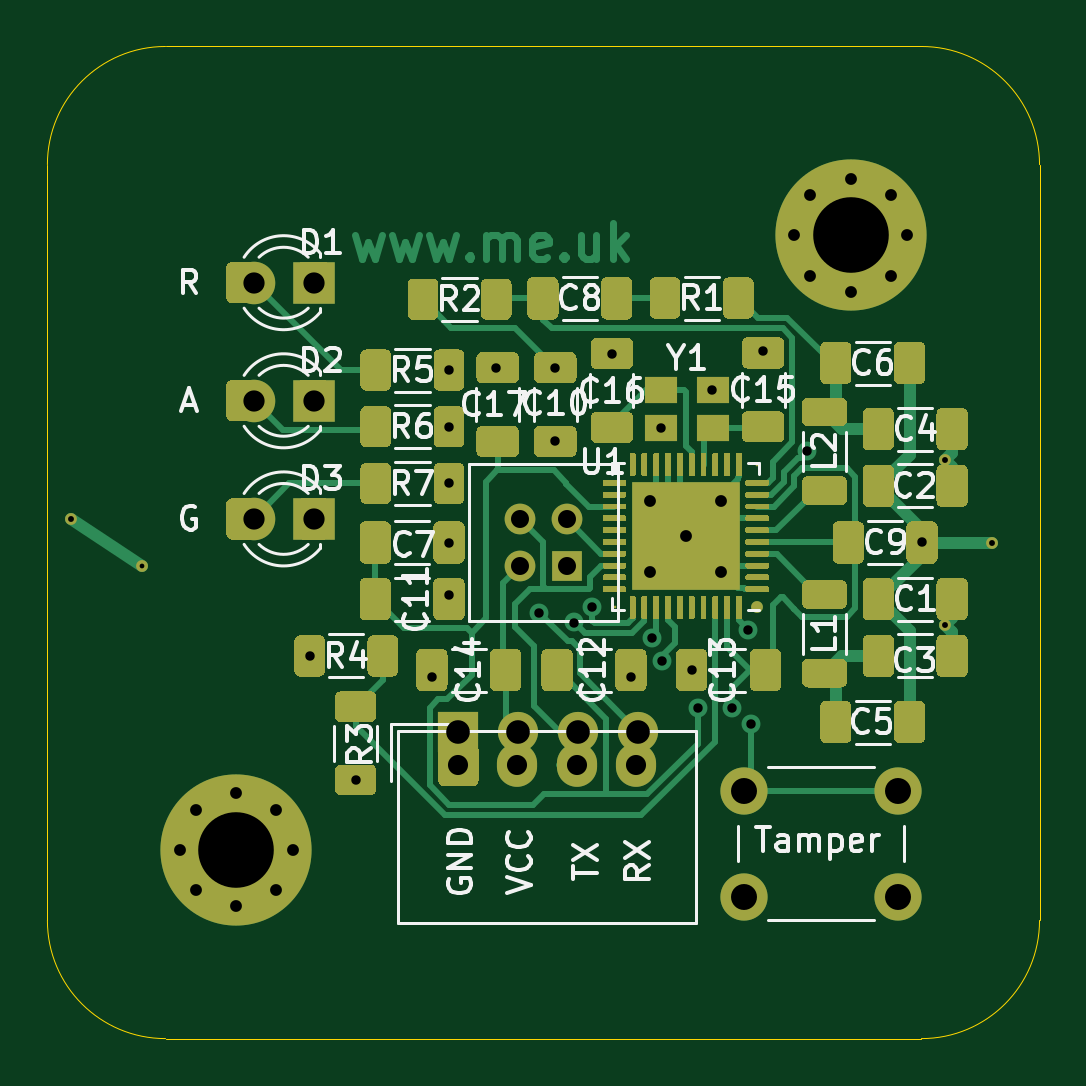
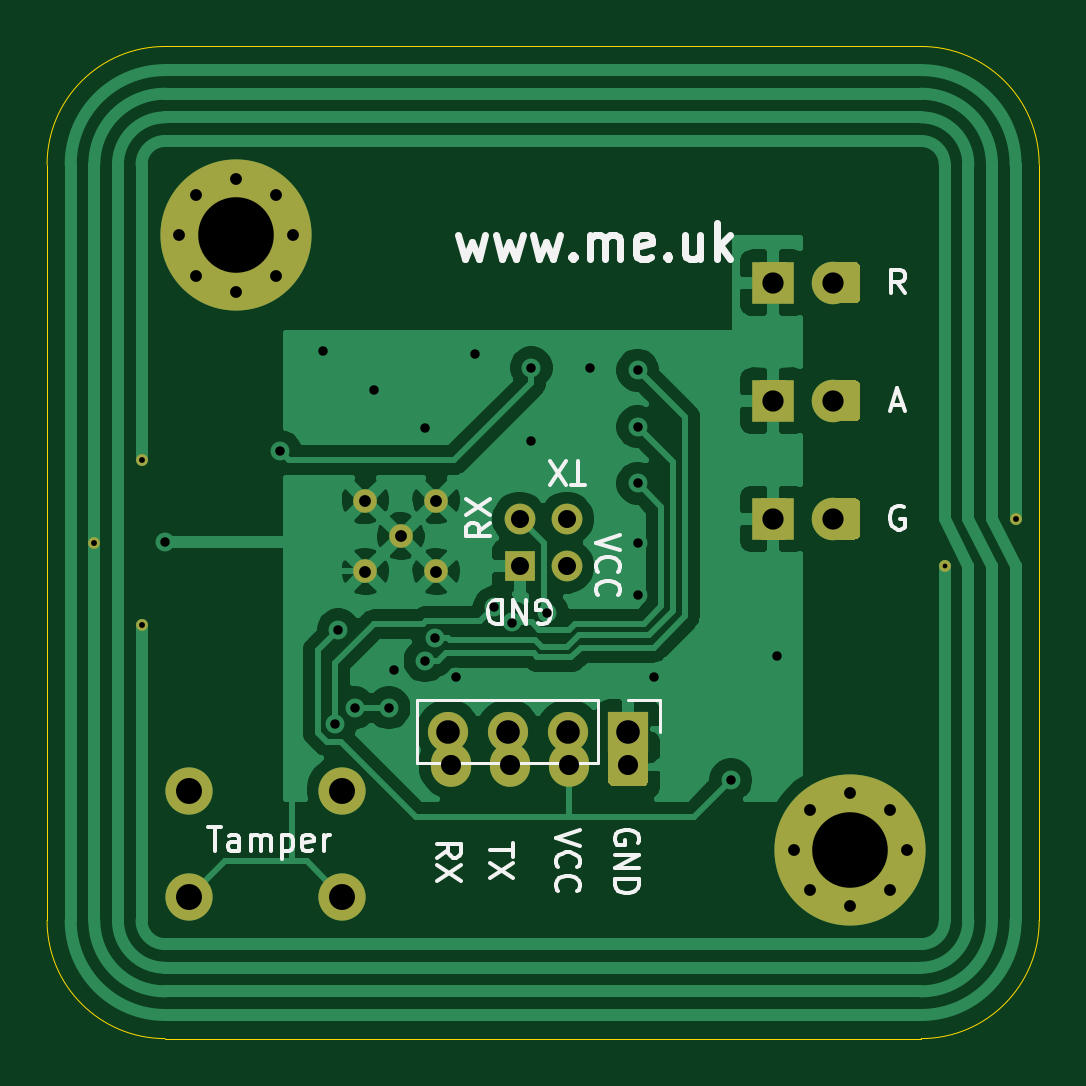
Circuit board: 11 layer files. Board 42.0 x 42.0 mm.
- bottom_copper: PN532-B_Cu.gbr (59469 bytes)
- bottom_mask: PN532-B_Mask.gbr (4615 bytes)
- paste: PN532-B_Paste.gbr (2547 bytes)
- bottom_silk: PN532-B_SilkS.gbr (9963 bytes)
- outline: PN532-Edge_Cuts.gbr (1004 bytes)
- top_copper: PN532-F_Cu.gbr (60677 bytes)
- top_mask: PN532-F_Mask.gbr (36372 bytes)
- paste: PN532-F_Paste.gbr (39690 bytes)
- top_silk: PN532-F_SilkS.gbr (32452 bytes)
- drill: PN532-NPTH.drl (302 bytes)
- drill: PN532-PTH.drl (1653 bytes)

=== bottom_copper: PN532-B_Cu.gbr (59469 bytes, source omitted) ===
=== bottom_mask: PN532-B_Mask.gbr ===
%TF.GenerationSoftware,KiCad,Pcbnew,(5.1.9-0-10_14)*%
%TF.CreationDate,2021-04-13T14:44:22+01:00*%
%TF.ProjectId,PN532,504e3533-322e-46b6-9963-61645f706362,rev?*%
%TF.SameCoordinates,Original*%
%TF.FileFunction,Soldermask,Bot*%
%TF.FilePolarity,Negative*%
%FSLAX46Y46*%
G04 Gerber Fmt 4.6, Leading zero omitted, Abs format (unit mm)*
G04 Created by KiCad (PCBNEW (5.1.9-0-10_14)) date 2021-04-13 14:44:22*
%MOMM*%
%LPD*%
G01*
G04 APERTURE LIST*
%ADD10C,0.500000*%
%ADD11C,0.800000*%
%ADD12C,6.400000*%
%ADD13C,1.800000*%
%ADD14R,1.800000X1.800000*%
%ADD15C,2.000000*%
%ADD16C,1.000000*%
%ADD17C,1.300000*%
%ADD18R,1.300000X1.300000*%
%ADD19O,1.700000X1.850000*%
%ADD20O,1.700000X1.700000*%
%ADD21R,1.700000X1.700000*%
G04 APERTURE END LIST*
D10*
%TO.C,A1*%
X101000000Y-78000000D03*
X104000000Y-80000000D03*
X138000000Y-75500000D03*
X138000000Y-82500000D03*
X140000000Y-79000000D03*
%TD*%
D11*
%TO.C,H2*%
X109697056Y-90302944D03*
X108000000Y-89600000D03*
X106302944Y-90302944D03*
X105600000Y-92000000D03*
X106302944Y-93697056D03*
X108000000Y-94400000D03*
X109697056Y-93697056D03*
X110400000Y-92000000D03*
D12*
X108000000Y-92000000D03*
%TD*%
D11*
%TO.C,H1*%
X135697056Y-64302944D03*
X134000000Y-63600000D03*
X132302944Y-64302944D03*
X131600000Y-66000000D03*
X132302944Y-67697056D03*
X134000000Y-68400000D03*
X135697056Y-67697056D03*
X136400000Y-66000000D03*
D12*
X134000000Y-66000000D03*
%TD*%
%TO.C,D3*%
G36*
G01*
X108995000Y-77374373D02*
X108995000Y-78625627D01*
G75*
G02*
X108745627Y-78875000I-249373J0D01*
G01*
X107819373Y-78875000D01*
G75*
G02*
X107570000Y-78625627I0J249373D01*
G01*
X107570000Y-77374373D01*
G75*
G02*
X107819373Y-77125000I249373J0D01*
G01*
X108745627Y-77125000D01*
G75*
G02*
X108995000Y-77374373I0J-249373D01*
G01*
G37*
G36*
G01*
X111970000Y-77374373D02*
X111970000Y-78625627D01*
G75*
G02*
X111720627Y-78875000I-249373J0D01*
G01*
X110794373Y-78875000D01*
G75*
G02*
X110545000Y-78625627I0J249373D01*
G01*
X110545000Y-77374373D01*
G75*
G02*
X110794373Y-77125000I249373J0D01*
G01*
X111720627Y-77125000D01*
G75*
G02*
X111970000Y-77374373I0J-249373D01*
G01*
G37*
D13*
X108730000Y-78000000D03*
D14*
X111270000Y-78000000D03*
%TD*%
%TO.C,D2*%
G36*
G01*
X108995000Y-72374373D02*
X108995000Y-73625627D01*
G75*
G02*
X108745627Y-73875000I-249373J0D01*
G01*
X107819373Y-73875000D01*
G75*
G02*
X107570000Y-73625627I0J249373D01*
G01*
X107570000Y-72374373D01*
G75*
G02*
X107819373Y-72125000I249373J0D01*
G01*
X108745627Y-72125000D01*
G75*
G02*
X108995000Y-72374373I0J-249373D01*
G01*
G37*
G36*
G01*
X111970000Y-72374373D02*
X111970000Y-73625627D01*
G75*
G02*
X111720627Y-73875000I-249373J0D01*
G01*
X110794373Y-73875000D01*
G75*
G02*
X110545000Y-73625627I0J249373D01*
G01*
X110545000Y-72374373D01*
G75*
G02*
X110794373Y-72125000I249373J0D01*
G01*
X111720627Y-72125000D01*
G75*
G02*
X111970000Y-72374373I0J-249373D01*
G01*
G37*
D13*
X108730000Y-73000000D03*
D14*
X111270000Y-73000000D03*
%TD*%
%TO.C,D1*%
G36*
G01*
X108995000Y-67374373D02*
X108995000Y-68625627D01*
G75*
G02*
X108745627Y-68875000I-249373J0D01*
G01*
X107819373Y-68875000D01*
G75*
G02*
X107570000Y-68625627I0J249373D01*
G01*
X107570000Y-67374373D01*
G75*
G02*
X107819373Y-67125000I249373J0D01*
G01*
X108745627Y-67125000D01*
G75*
G02*
X108995000Y-67374373I0J-249373D01*
G01*
G37*
G36*
G01*
X111970000Y-67374373D02*
X111970000Y-68625627D01*
G75*
G02*
X111720627Y-68875000I-249373J0D01*
G01*
X110794373Y-68875000D01*
G75*
G02*
X110545000Y-68625627I0J249373D01*
G01*
X110545000Y-67374373D01*
G75*
G02*
X110794373Y-67125000I249373J0D01*
G01*
X111720627Y-67125000D01*
G75*
G02*
X111970000Y-67374373I0J-249373D01*
G01*
G37*
D13*
X108730000Y-68000000D03*
D14*
X111270000Y-68000000D03*
%TD*%
D15*
%TO.C,SW1*%
X129500000Y-94000000D03*
X129500000Y-89500000D03*
X136000000Y-94000000D03*
X136000000Y-89500000D03*
%TD*%
D16*
%TO.C,U1*%
X127025000Y-78725000D03*
X128525000Y-77225000D03*
X125525000Y-77225000D03*
X125525000Y-80225000D03*
X128525000Y-80225000D03*
%TD*%
D17*
%TO.C,J3*%
X120000000Y-78000000D03*
X122000000Y-78000000D03*
X120000000Y-80000000D03*
D18*
X122000000Y-80000000D03*
%TD*%
D19*
%TO.C,J2*%
X124900000Y-88400000D03*
X122400000Y-88400000D03*
X119900000Y-88400000D03*
G36*
G01*
X116550000Y-89075000D02*
X116550000Y-87725000D01*
G75*
G02*
X116800000Y-87475000I250000J0D01*
G01*
X118000000Y-87475000D01*
G75*
G02*
X118250000Y-87725000I0J-250000D01*
G01*
X118250000Y-89075000D01*
G75*
G02*
X118000000Y-89325000I-250000J0D01*
G01*
X116800000Y-89325000D01*
G75*
G02*
X116550000Y-89075000I0J250000D01*
G01*
G37*
%TD*%
D20*
%TO.C,J1*%
X125020000Y-87000000D03*
X122480000Y-87000000D03*
X119940000Y-87000000D03*
D21*
X117400000Y-87000000D03*
%TD*%
M02*

=== paste: PN532-B_Paste.gbr ===
%TF.GenerationSoftware,KiCad,Pcbnew,(5.1.9-0-10_14)*%
%TF.CreationDate,2021-04-13T14:44:22+01:00*%
%TF.ProjectId,PN532,504e3533-322e-46b6-9963-61645f706362,rev?*%
%TF.SameCoordinates,Original*%
%TF.FileFunction,Paste,Bot*%
%TF.FilePolarity,Positive*%
%FSLAX46Y46*%
G04 Gerber Fmt 4.6, Leading zero omitted, Abs format (unit mm)*
G04 Created by KiCad (PCBNEW (5.1.9-0-10_14)) date 2021-04-13 14:44:22*
%MOMM*%
%LPD*%
G01*
G04 APERTURE LIST*
G04 APERTURE END LIST*
%TO.C,D3*%
G36*
G01*
X108995000Y-77374373D02*
X108995000Y-78625627D01*
G75*
G02*
X108745627Y-78875000I-249373J0D01*
G01*
X107819373Y-78875000D01*
G75*
G02*
X107570000Y-78625627I0J249373D01*
G01*
X107570000Y-77374373D01*
G75*
G02*
X107819373Y-77125000I249373J0D01*
G01*
X108745627Y-77125000D01*
G75*
G02*
X108995000Y-77374373I0J-249373D01*
G01*
G37*
G36*
G01*
X111970000Y-77374373D02*
X111970000Y-78625627D01*
G75*
G02*
X111720627Y-78875000I-249373J0D01*
G01*
X110794373Y-78875000D01*
G75*
G02*
X110545000Y-78625627I0J249373D01*
G01*
X110545000Y-77374373D01*
G75*
G02*
X110794373Y-77125000I249373J0D01*
G01*
X111720627Y-77125000D01*
G75*
G02*
X111970000Y-77374373I0J-249373D01*
G01*
G37*
%TD*%
%TO.C,D2*%
G36*
G01*
X108995000Y-72374373D02*
X108995000Y-73625627D01*
G75*
G02*
X108745627Y-73875000I-249373J0D01*
G01*
X107819373Y-73875000D01*
G75*
G02*
X107570000Y-73625627I0J249373D01*
G01*
X107570000Y-72374373D01*
G75*
G02*
X107819373Y-72125000I249373J0D01*
G01*
X108745627Y-72125000D01*
G75*
G02*
X108995000Y-72374373I0J-249373D01*
G01*
G37*
G36*
G01*
X111970000Y-72374373D02*
X111970000Y-73625627D01*
G75*
G02*
X111720627Y-73875000I-249373J0D01*
G01*
X110794373Y-73875000D01*
G75*
G02*
X110545000Y-73625627I0J249373D01*
G01*
X110545000Y-72374373D01*
G75*
G02*
X110794373Y-72125000I249373J0D01*
G01*
X111720627Y-72125000D01*
G75*
G02*
X111970000Y-72374373I0J-249373D01*
G01*
G37*
%TD*%
%TO.C,D1*%
G36*
G01*
X108995000Y-67374373D02*
X108995000Y-68625627D01*
G75*
G02*
X108745627Y-68875000I-249373J0D01*
G01*
X107819373Y-68875000D01*
G75*
G02*
X107570000Y-68625627I0J249373D01*
G01*
X107570000Y-67374373D01*
G75*
G02*
X107819373Y-67125000I249373J0D01*
G01*
X108745627Y-67125000D01*
G75*
G02*
X108995000Y-67374373I0J-249373D01*
G01*
G37*
G36*
G01*
X111970000Y-67374373D02*
X111970000Y-68625627D01*
G75*
G02*
X111720627Y-68875000I-249373J0D01*
G01*
X110794373Y-68875000D01*
G75*
G02*
X110545000Y-68625627I0J249373D01*
G01*
X110545000Y-67374373D01*
G75*
G02*
X110794373Y-67125000I249373J0D01*
G01*
X111720627Y-67125000D01*
G75*
G02*
X111970000Y-67374373I0J-249373D01*
G01*
G37*
%TD*%
M02*

=== bottom_silk: PN532-B_SilkS.gbr (9963 bytes, source omitted) ===
=== outline: PN532-Edge_Cuts.gbr ===
%TF.GenerationSoftware,KiCad,Pcbnew,(5.1.9-0-10_14)*%
%TF.CreationDate,2021-04-13T14:44:22+01:00*%
%TF.ProjectId,PN532,504e3533-322e-46b6-9963-61645f706362,rev?*%
%TF.SameCoordinates,Original*%
%TF.FileFunction,Profile,NP*%
%FSLAX46Y46*%
G04 Gerber Fmt 4.6, Leading zero omitted, Abs format (unit mm)*
G04 Created by KiCad (PCBNEW (5.1.9-0-10_14)) date 2021-04-13 14:44:22*
%MOMM*%
%LPD*%
G01*
G04 APERTURE LIST*
%TA.AperFunction,Profile*%
%ADD10C,0.050000*%
%TD*%
G04 APERTURE END LIST*
D10*
X105000000Y-58000000D02*
X137000000Y-58000000D01*
X100000000Y-63000000D02*
G75*
G02*
X105000000Y-58000000I5000000J0D01*
G01*
X100000000Y-95000000D02*
X100000000Y-63000000D01*
X137000000Y-100000000D02*
X105000000Y-100000000D01*
X105000000Y-100000000D02*
G75*
G02*
X100000000Y-95000000I0J5000000D01*
G01*
X142000000Y-95000000D02*
G75*
G02*
X137000000Y-100000000I-5000000J0D01*
G01*
X142000000Y-63000000D02*
X142000000Y-95000000D01*
X137000000Y-58000000D02*
G75*
G02*
X142000000Y-63000000I0J-5000000D01*
G01*
M02*

=== top_copper: PN532-F_Cu.gbr (60677 bytes, source omitted) ===
=== top_mask: PN532-F_Mask.gbr (36372 bytes, source omitted) ===
=== paste: PN532-F_Paste.gbr (39690 bytes, source omitted) ===
=== top_silk: PN532-F_SilkS.gbr (32452 bytes, source omitted) ===
=== drill: PN532-NPTH.drl ===
M48
; DRILL file {KiCad (5.1.9-0-10_14)} date Tuesday, April 13, 2021 at 02:44:21 PM
; FORMAT={-:-/ absolute / inch / decimal}
; #@! TF.CreationDate,2021-04-13T14:44:21+01:00
; #@! TF.GenerationSoftware,Kicad,Pcbnew,(5.1.9-0-10_14)
; #@! TF.FileFunction,NonPlated,1,2,NPTH
FMAT,2
INCH
%
G90
G05
T0
M30

=== drill: PN532-PTH.drl ===
M48
; DRILL file {KiCad (5.1.9-0-10_14)} date Tuesday, April 13, 2021 at 02:44:21 PM
; FORMAT={-:-/ absolute / inch / decimal}
; #@! TF.CreationDate,2021-04-13T14:44:21+01:00
; #@! TF.GenerationSoftware,Kicad,Pcbnew,(5.1.9-0-10_14)
; #@! TF.FileFunction,Plated,1,2,PTH
FMAT,2
INCH
T1C0.0079
T2C0.0098
T3C0.0157
T4C0.0197
T5C0.0300
T6C0.0335
T7C0.0354
T8C0.0394
T9C0.0433
T10C0.1260
%
G90
G05
T1
X4.0945Y-3.1496
T2
X3.9764Y-3.0709
X5.4331Y-2.9724
X5.4331Y-3.248
X5.5118Y-3.1102
T3
X4.374Y-3.2992
X4.4508Y-3.5059
X4.5787Y-3.3346
X4.6063Y-2.8228
X4.6063Y-2.9173
X4.6063Y-3.0118
X4.6063Y-3.1102
X4.6063Y-3.1969
X4.685Y-2.8189
X4.7571Y-3.2272
X4.7835Y-2.8189
X4.7835Y-2.9409
X4.8153Y-3.2435
X4.8454Y-3.218
X4.878Y-2.7953
X4.9094Y-3.3346
X4.9445Y-3.2695
X4.9602Y-2.9193
X4.9608Y-3.3074
X5.0118Y-3.3228
X5.0207Y-3.3858
X5.0453Y-2.8559
X5.0778Y-3.3857
X5.1053Y-3.2559
X5.1102Y-3.4134
X5.1299Y-2.7913
X5.2023Y-2.9582
X5.3947Y-3.11
T4
X4.1575Y-3.622
X4.1852Y-3.5552
X4.1852Y-3.6889
X4.252Y-3.5276
X4.252Y-3.7165
X4.3188Y-3.5552
X4.3188Y-3.6889
X4.3465Y-3.622
X4.9419Y-3.0404
X4.9419Y-3.1585
X5.001Y-3.0994
X5.06Y-3.0404
X5.06Y-3.1585
X5.1811Y-2.5984
X5.2088Y-2.5316
X5.2088Y-2.6652
X5.2756Y-2.5039
X5.2756Y-2.6929
X5.3424Y-2.5316
X5.3424Y-2.6652
X5.3701Y-2.5984
T5
X4.7244Y-3.0709
X4.7244Y-3.1496
X4.8031Y-3.0709
X4.8031Y-3.1496
T6
X4.622Y-3.4803
X4.7205Y-3.4803
X4.8189Y-3.4803
X4.9173Y-3.4803
T7
X4.2807Y-2.6772
X4.2807Y-2.874
X4.2807Y-3.0709
X4.3807Y-2.6772
X4.3807Y-2.874
X4.3807Y-3.0709
T8
X4.622Y-3.4252
X4.722Y-3.4252
X4.822Y-3.4252
X4.922Y-3.4252
T9
X5.0984Y-3.5236
X5.0984Y-3.7008
X5.3543Y-3.5236
X5.3543Y-3.7008
T10
X4.252Y-3.622
X5.2756Y-2.5984
T0
M30
